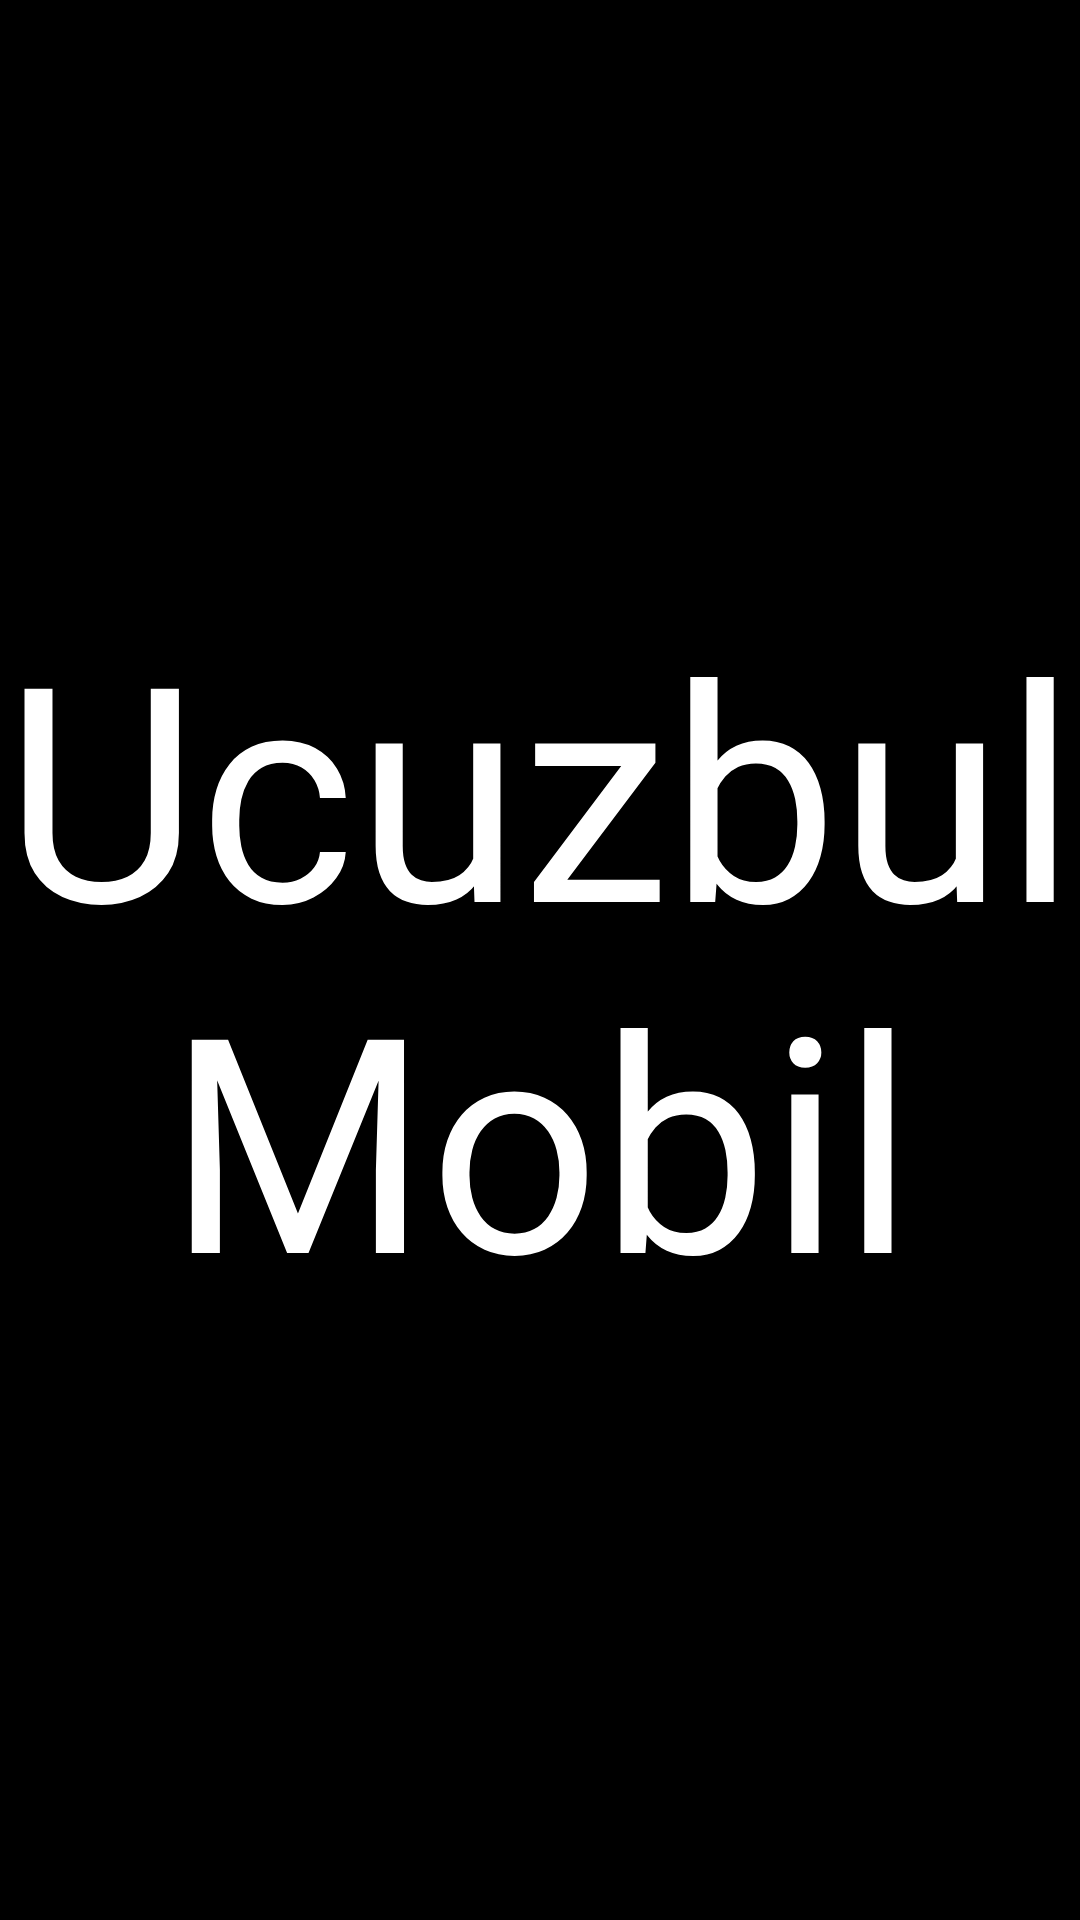

Android layout source for this screen:
<!-- AndroidManifest.xml: application theme Theme.Ucuzbulmobil -->
<!-- res/layout/activity_main.xml -->
<?xml version="1.0" encoding="utf-8"?>
<androidx.constraintlayout.widget.ConstraintLayout xmlns:android="http://schemas.android.com/apk/res/android"
    xmlns:app="http://schemas.android.com/apk/res-auto"
    xmlns:tools="http://schemas.android.com/tools"
    android:layout_width="match_parent"
    android:layout_height="match_parent"
    tools:context=".MainActivity">

    <View
        android:id="@+id/view"
        android:layout_width="wrap_content"
        android:layout_height="wrap_content"
        android:background="@color/black"
        app:layout_constraintBottom_toBottomOf="parent"
        app:layout_constraintEnd_toEndOf="parent"
        app:layout_constraintHorizontal_bias="1.0"
        app:layout_constraintStart_toStartOf="parent"
        app:layout_constraintTop_toTopOf="parent"
        app:layout_constraintVertical_bias="1.0" />

    <TextView
        android:id="@+id/textView2"
        android:layout_width="wrap_content"
        android:layout_height="wrap_content"
        android:background="@color/black"
        android:textColor="@color/white"
        android:textSize="100sp"
        android:text="@string/splash_title"
        android:textAlignment="center"
        app:layout_constraintTop_toTopOf="parent"
        app:layout_constraintBottom_toBottomOf="parent"
        app:layout_constraintEnd_toEndOf="parent"
        app:layout_constraintStart_toStartOf="parent"

    />


</androidx.constraintlayout.widget.ConstraintLayout>
<!-- resources referenced by this layout -->
<resources>
  <color name="black">#FF000000</color>
  <color name="white">#FFFFFFFF</color>
  <string name="splash_title">Ucuzbul Mobil</string>
  <style name="Theme.Ucuzbulmobil" parent="Theme.MaterialComponents.DayNight.NoActionBar">
          
          <item name="colorPrimary">@color/purple_500</item>
          <item name="colorPrimaryVariant">@color/pink</item>
          <item name="colorOnPrimary">@color/white</item>
          
          <item name="colorSecondary">@color/teal_200</item>
          <item name="colorSecondaryVariant">@color/teal_700</item>
          <item name="colorOnSecondary">@color/black</item>
          
          <item name="android:statusBarColor" tools:targetApi="l">?attr/colorPrimaryVariant</item>
          
      </style>
  <!-- not gathered from this repository: default colours our renderer supplied (Android Studio template values) -->
  <color name="purple_500">#FF6200EE</color>
  <color name="teal_200">#FF03DAC5</color>
  <color name="teal_700">#FF018786</color>
</resources>
